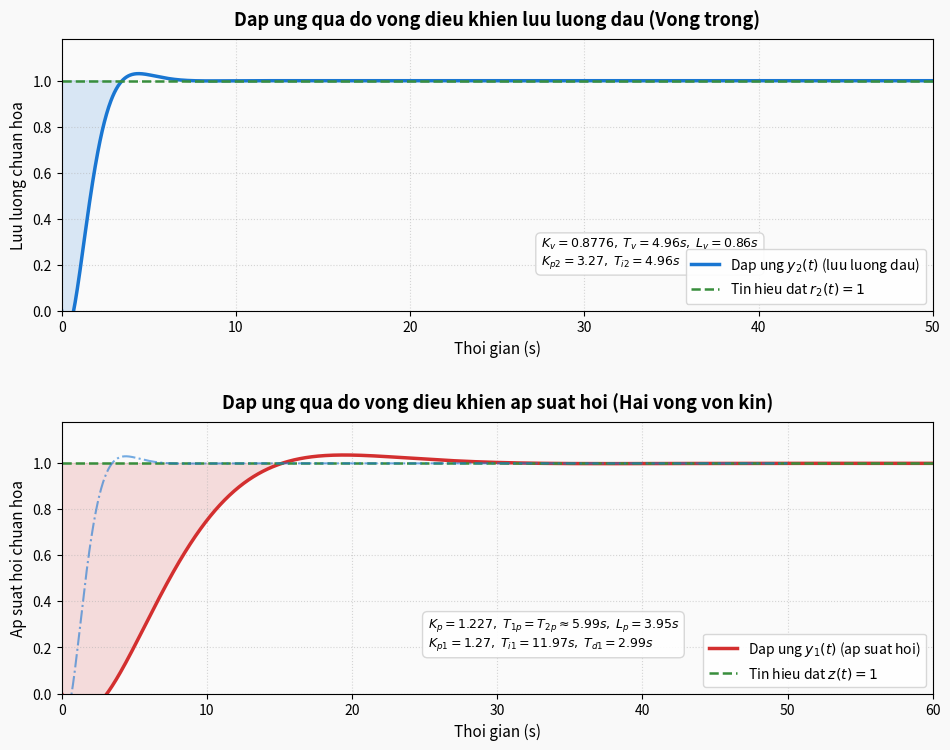

Here is the Python script that generated this plot: (Note: this script raises an exception after producing the figure.)
import numpy as np
import matplotlib
matplotlib.use("Agg")
import matplotlib.pyplot as plt
import scipy.signal as sig

def mult(p1, p2):
    return np.convolve(p1, p2)

def add(p1, p2):
    return np.polyadd(p1, p2)

# ============================================================
# Ham truyen QTB1T: G(s) = K / (T*s + 1) * e^(-L*s)
# voi Pade bac 1 cho khau tre
# ============================================================
def fopdt(K, T, L):
    # Phan khong tre: K / (T*s + 1)
    num0 = [K]
    den0 = [T, 1.0]
    # Pade bac 1 cho e^(-L*s)
    num_p = [-L / 2.0, 1.0]
    den_p = [L / 2.0, 1.0]
    return mult(num0, num_p), mult(den0, den_p)

# ============================================================
# Ham truyen QTB2T: G(s) = K / ((T1*s + 1)(T2*s + 1)) * e^(-L*s)
# ============================================================
def sopdt(K, T1, T2, L):
    num0 = [K]
    den0 = mult([T1, 1.0], [T2, 1.0])
    num_p = [-L / 2.0, 1.0]
    den_p = [L / 2.0, 1.0]
    return mult(num0, num_p), mult(den0, den_p)

# ============================================================
# Bo dieu khien PI: R(s) = Kp * (1 + 1/(Ti*s)) = (Kp*Ti*s + Kp) / (Ti*s)
# ============================================================
def pi_controller(Kp, Ti):
    num = [Kp * Ti, Kp]
    den = [Ti, 0.0]
    return num, den

# ============================================================
# Bo dieu khien PID: R(s) = Kp * (1 + 1/(Ti*s) + Td*s)
# = (Kp*Td*Ti*s^2 + Kp*Ti*s + Kp) / (Ti*s)
# ============================================================
def pid_controller(Kp, Ti, Td):
    num = [Kp * Td * Ti, Kp * Ti, Kp]
    den = [Ti, 0.0]
    return num, den

# ============================================================
# Vong kin: C(s) = R(s)*G(s) / (1 + R(s)*G(s))
# ============================================================
def closed_loop(R_num, R_den, G_num, G_den):
    # R(s)*G(s)
    OL_num = mult(R_num, G_num)
    OL_den = mult(R_den, G_den)
    # 1 + R(s)*G(s)
    CL_num = OL_num
    CL_den = add(OL_den, OL_num)
    return CL_num, CL_den

# ============================================================
# THONG SO TU VAN BAN
# ============================================================

# ---- Vong trong (van): QTB1T ----
Kv = 0.8776
Tv = 4.9646
Lv = 0.8649

# PI vong trong (IMC)
Kp2 = 3.2703
Ti2 = 4.9646

# ---- Vong ngoai (ap suat hoi): QTB2T ----
Kp = 1.2270
T1p = 5.9870
T2p = 5.9871
Lp = 3.9478

# PID vong ngoai (Ben vung toi uu)
Kp1 = 1.2676
Ti1 = 11.9741
Td1 = 2.9935

# ============================================================
# XAY DUNG HAM TRUYEN
# ============================================================

# Van G_v(s)
Gv_num, Gv_den = fopdt(Kv, Tv, Lv)

# PI vong trong R2(s)
R2_num, R2_den = pi_controller(Kp2, Ti2)

# Vong kin vong trong: C2(s)
C2_num, C2_den = closed_loop(R2_num, R2_den, Gv_num, Gv_den)

# Lo hoi G_p(s) (doi tuong vong ngoai)
Gp_num, Gp_den = sopdt(Kp, T1p, T2p, Lp)

# Doi tuong tuong duong vong ngoai = C2(s) * G_p(s)
# (xap xi C2 ≈ 1 trong tinh toan, nhung o day dung C2 de mo phong chinh xac)
# De mo phong cascade that su, dung G_eq = G_p (vi C2 ≈ 1 trong dai tan vong ngoai)
Geq_num, Geq_den = Gp_num, Gp_den

# PID vong ngoai R1(s)
R1_num, R1_den = pid_controller(Kp1, Ti1, Td1)

# Vong kin vong ngoai: C1(s)
C1_num, C1_den = closed_loop(R1_num, R1_den, Geq_num, Geq_den)

# ============================================================
# MO PHONG Dap ung bac thang
# ============================================================

t_sim_vong_trong = np.linspace(0.0, 50.0, 2000)
sys_c2 = sig.TransferFunction(C2_num, C2_den)
_, y2 = sig.step(sys_c2, T=t_sim_vong_trong)

t_sim_vong_ngoai = np.linspace(0.0, 60.0, 2000)
sys_c1 = sig.TransferFunction(C1_num, C1_den)
_, y1 = sig.step(sys_c1, T=t_sim_vong_ngoai)

# ============================================================
# VE HINH
# ============================================================

fig, (ax1, ax2) = plt.subplots(2, 1, figsize=(10, 8))
fig.patch.set_facecolor('#f9f9f9')

# ---- Subplot 1: Vong trong (luu luong dau) ----
ax1.plot(t_sim_vong_trong, y2, color='#1976D2', linewidth=2.5,
         label=r'Dap ung $y_2(t)$ (luu luong dau)')
ax1.axhline(1.0, color='#388E3C', linestyle='--', linewidth=1.8,
            label=r'Tin hieu dat $r_2(t) = 1$', zorder=2)
ax1.fill_between(t_sim_vong_trong, y2, 1.0,
                 where=(y2 < 1.0), alpha=0.15, color='#1976D2')
ax1.set_title('Dap ung qua do vong dieu khien luu luong dau (Vong trong)',
              fontsize=13, fontweight='bold', pad=10)
ax1.set_xlabel('Thoi gian (s)', fontsize=11)
ax1.set_ylabel('Luu luong chuan hoa', fontsize=11)
ax1.set_xlim(0, 50)
ax1.set_ylim(0, 1.18)
ax1.grid(True, linestyle=':', alpha=0.5)
ax1.legend(fontsize=10, loc='lower right',
           facecolor='white', edgecolor='lightgray', framealpha=0.9)
ax1.set_facecolor('#fafafa')

# Them chu thich thong so
textstr1 = (r'$K_v=0.8776,\;T_v=4.96s,\;L_v=0.86s$' + '\n'
            r'$K_{p2}=3.27,\;T_{i2}=4.96s$')
ax1.text(0.55, 0.15, textstr1, transform=ax1.transAxes,
         fontsize=9, verticalalignment='bottom',
         bbox=dict(boxstyle='round,pad=0.4', facecolor='white',
                   edgecolor='lightgray', alpha=0.9))

# ---- Subplot 2: Vong ngoai (ap suat hoi) ----
ax2.plot(t_sim_vong_ngoai, y1, color='#D32F2F', linewidth=2.5,
         label=r'Dap ung $y_1(t)$ (ap suat hoi)')
ax2.axhline(1.0, color='#388E3C', linestyle='--', linewidth=1.8,
            label=r'Tin hieu dat $z(t) = 1$', zorder=2)
ax2.fill_between(t_sim_vong_ngoai, y1, 1.0,
                 where=(y1 < 1.0), alpha=0.15, color='#D32F2F')
ax2.set_title('Dap ung qua do vong dieu khien ap suat hoi (Hai vong von kin)',
              fontsize=13, fontweight='bold', pad=10)
ax2.set_xlabel('Thoi gian (s)', fontsize=11)
ax2.set_ylabel('Ap suat hoi chuan hoa', fontsize=11)
ax2.set_xlim(0, 60)
ax2.set_ylim(0, 1.18)
ax2.grid(True, linestyle=':', alpha=0.5)
ax2.legend(fontsize=10, loc='lower right',
           facecolor='white', edgecolor='lightgray', framealpha=0.9)
ax2.set_facecolor('#fafafa')

# Them chu thich thong so
textstr2 = (r'$K_p=1.227,\;T_{1p}=T_{2p}\approx5.99s,\;L_p=3.95s$' + '\n'
            r'$K_{p1}=1.27,\;T_{i1}=11.97s,\;T_{d1}=2.99s$')
ax2.text(0.42, 0.15, textstr2, transform=ax2.transAxes,
         fontsize=9, verticalalignment='bottom',
         bbox=dict(boxstyle='round,pad=0.4', facecolor='white',
                   edgecolor='lightgray', alpha=0.9))

# Duong dut gach cho vong trong tren hinh vong ngoai (ty le thoi gian)
# Vong trong hoi tu nhanh hon nhieu -> duong tham chieu nhanh
ax2_t = t_sim_vong_trong
ax2.plot(ax2_t, y2, color='#1976D2', linewidth=1.5, linestyle='-.',
         alpha=0.6, label=r'Dap ung vong trong (tham chieu)')

plt.tight_layout(pad=2.5)

out_path = "/Users/minhz/Desktop/HUST/KS/Phan tich va tong hop he thong dieu khien qua trinh nhiet/btl-dk/Hinhve/step_response.png"
plt.savefig(out_path, dpi=300, bbox_inches='tight',
            facecolor=fig.get_facecolor())
print(f"Da luu: {out_path}")
